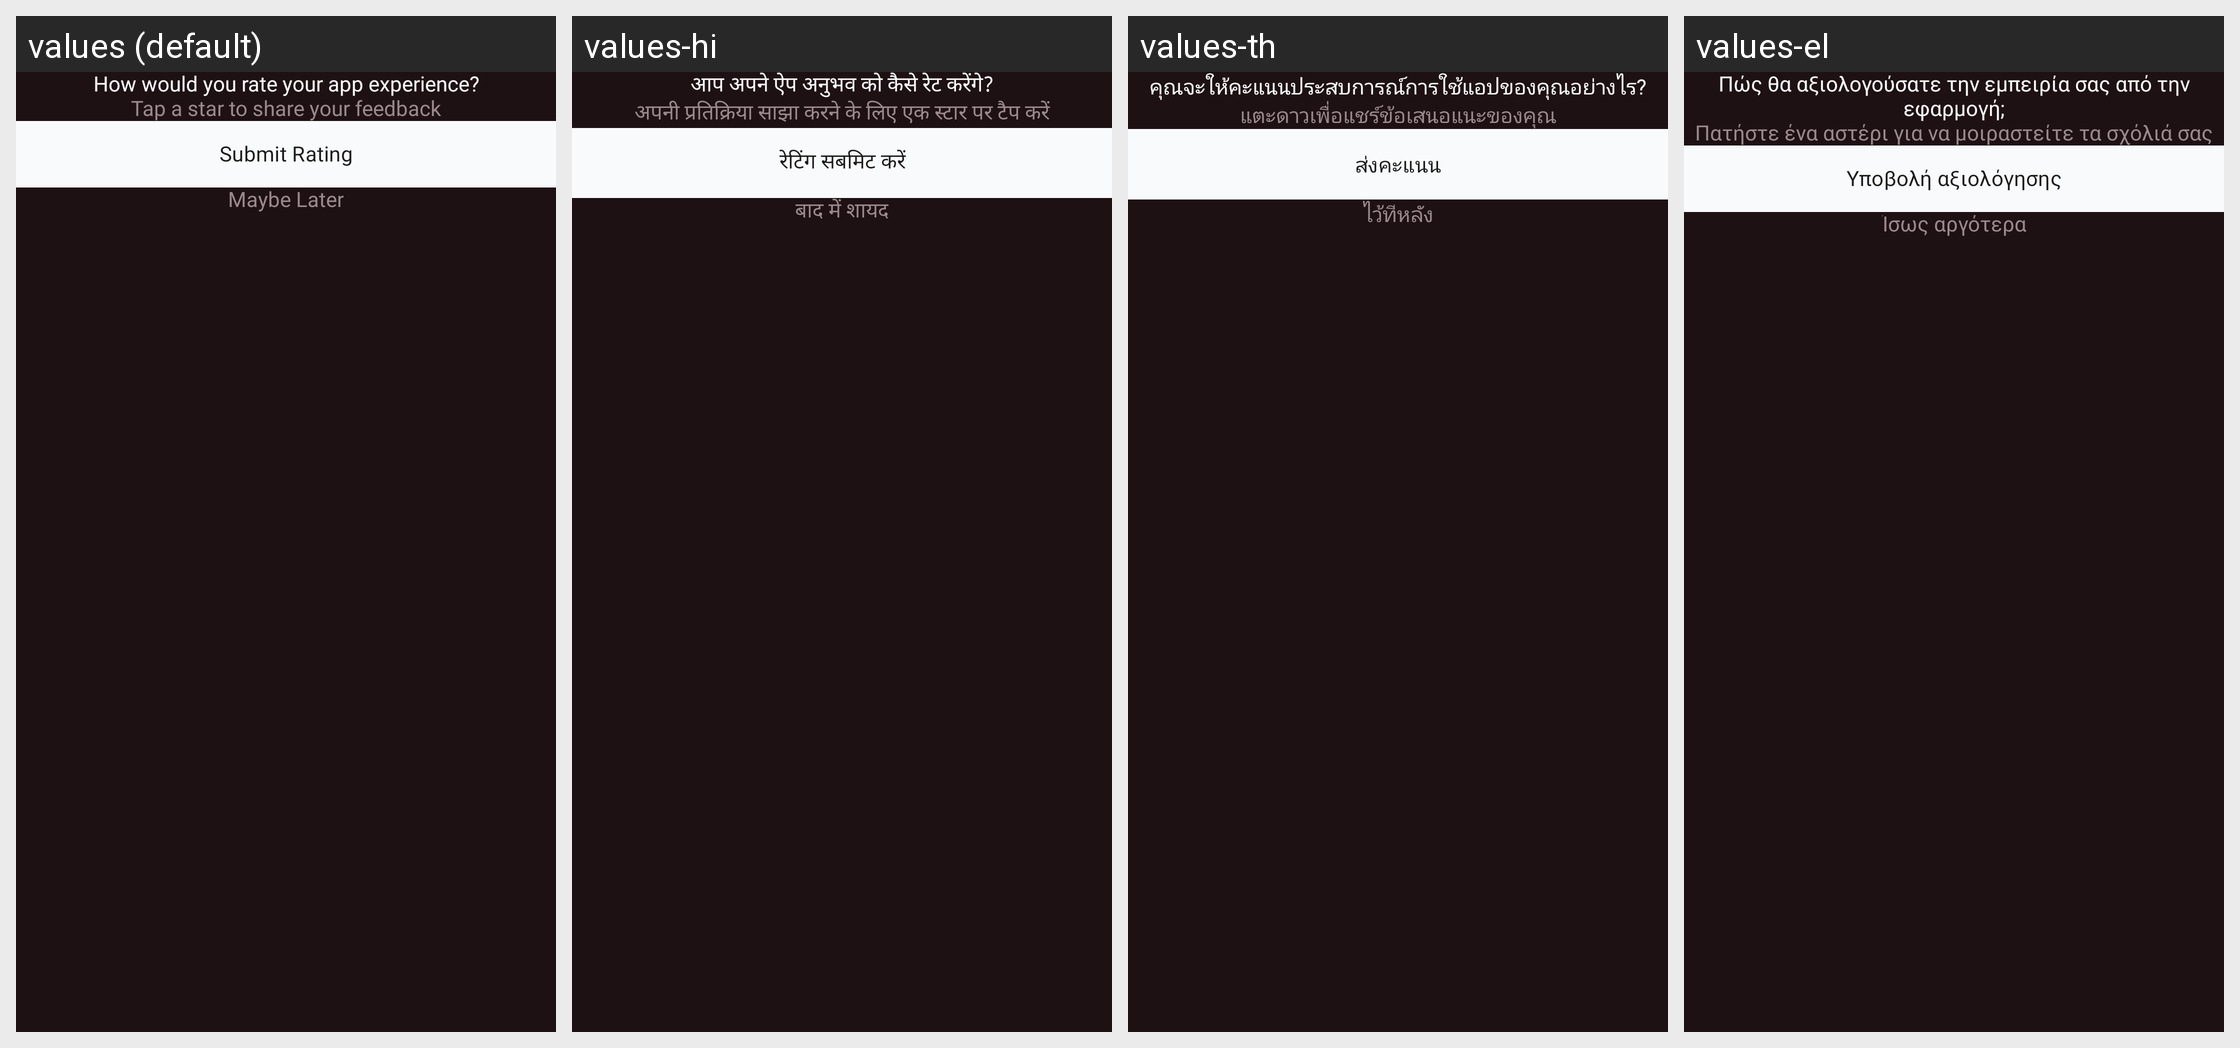

Here is an Android app screen in its default locale and in the app's own translations. Write out the translated-string differences for the strings that appear on this screen.
Android screen res/layout/dialog_rate_app.xml rendered under 4 locales, left to right: values (default), values-hi, values-th, values-el. Device: Nexus 5 (rendered at 1080×1920; each locale shown at half size, 540×960, under a caption strip naming it); theme Theme.AIHairstyleStudio.
Other locales in the repository, not shown: values-af, values-de, values-en-rGB, values-es, values-fil, values-fr, values-id, values-it, values-ja, values-ko, values-nl, values-pt, values-pt-rBR, values-ru, values-tr, values-zh-rCN.
Strings drawn on this screen, with the default value and each locale's value (text and hints the layout hard-codes, and strings that could not be matched under every locale, appear in the picture but are not listed):

rate_dialog_title
  values: How would you rate your app experience?
  values-hi: आप अपने ऐप अनुभव को कैसे रेट करेंगे?
  values-th: คุณจะให้คะแนนประสบการณ์การใช้แอปของคุณอย่างไร?
  values-el: Πώς θα αξιολογούσατε την εμπειρία σας από την εφαρμογή;

rate_dialog_subtitle
  values: Tap a star to share your feedback
  values-hi: अपनी प्रतिक्रिया साझा करने के लिए एक स्टार पर टैप करें
  values-th: แตะดาวเพื่อแชร์ข้อเสนอแนะของคุณ
  values-el: Πατήστε ένα αστέρι για να μοιραστείτε τα σχόλιά σας

rate_dialog_submit
  values: Submit Rating
  values-hi: रेटिंग सबमिट करें
  values-th: ส่งคะแนน
  values-el: Υποβολή αξιολόγησης

rate_dialog_maybe_later
  values: Maybe Later
  values-hi: बाद में शायद
  values-th: ไว้ทีหลัง
  values-el: Ίσως αργότερα
